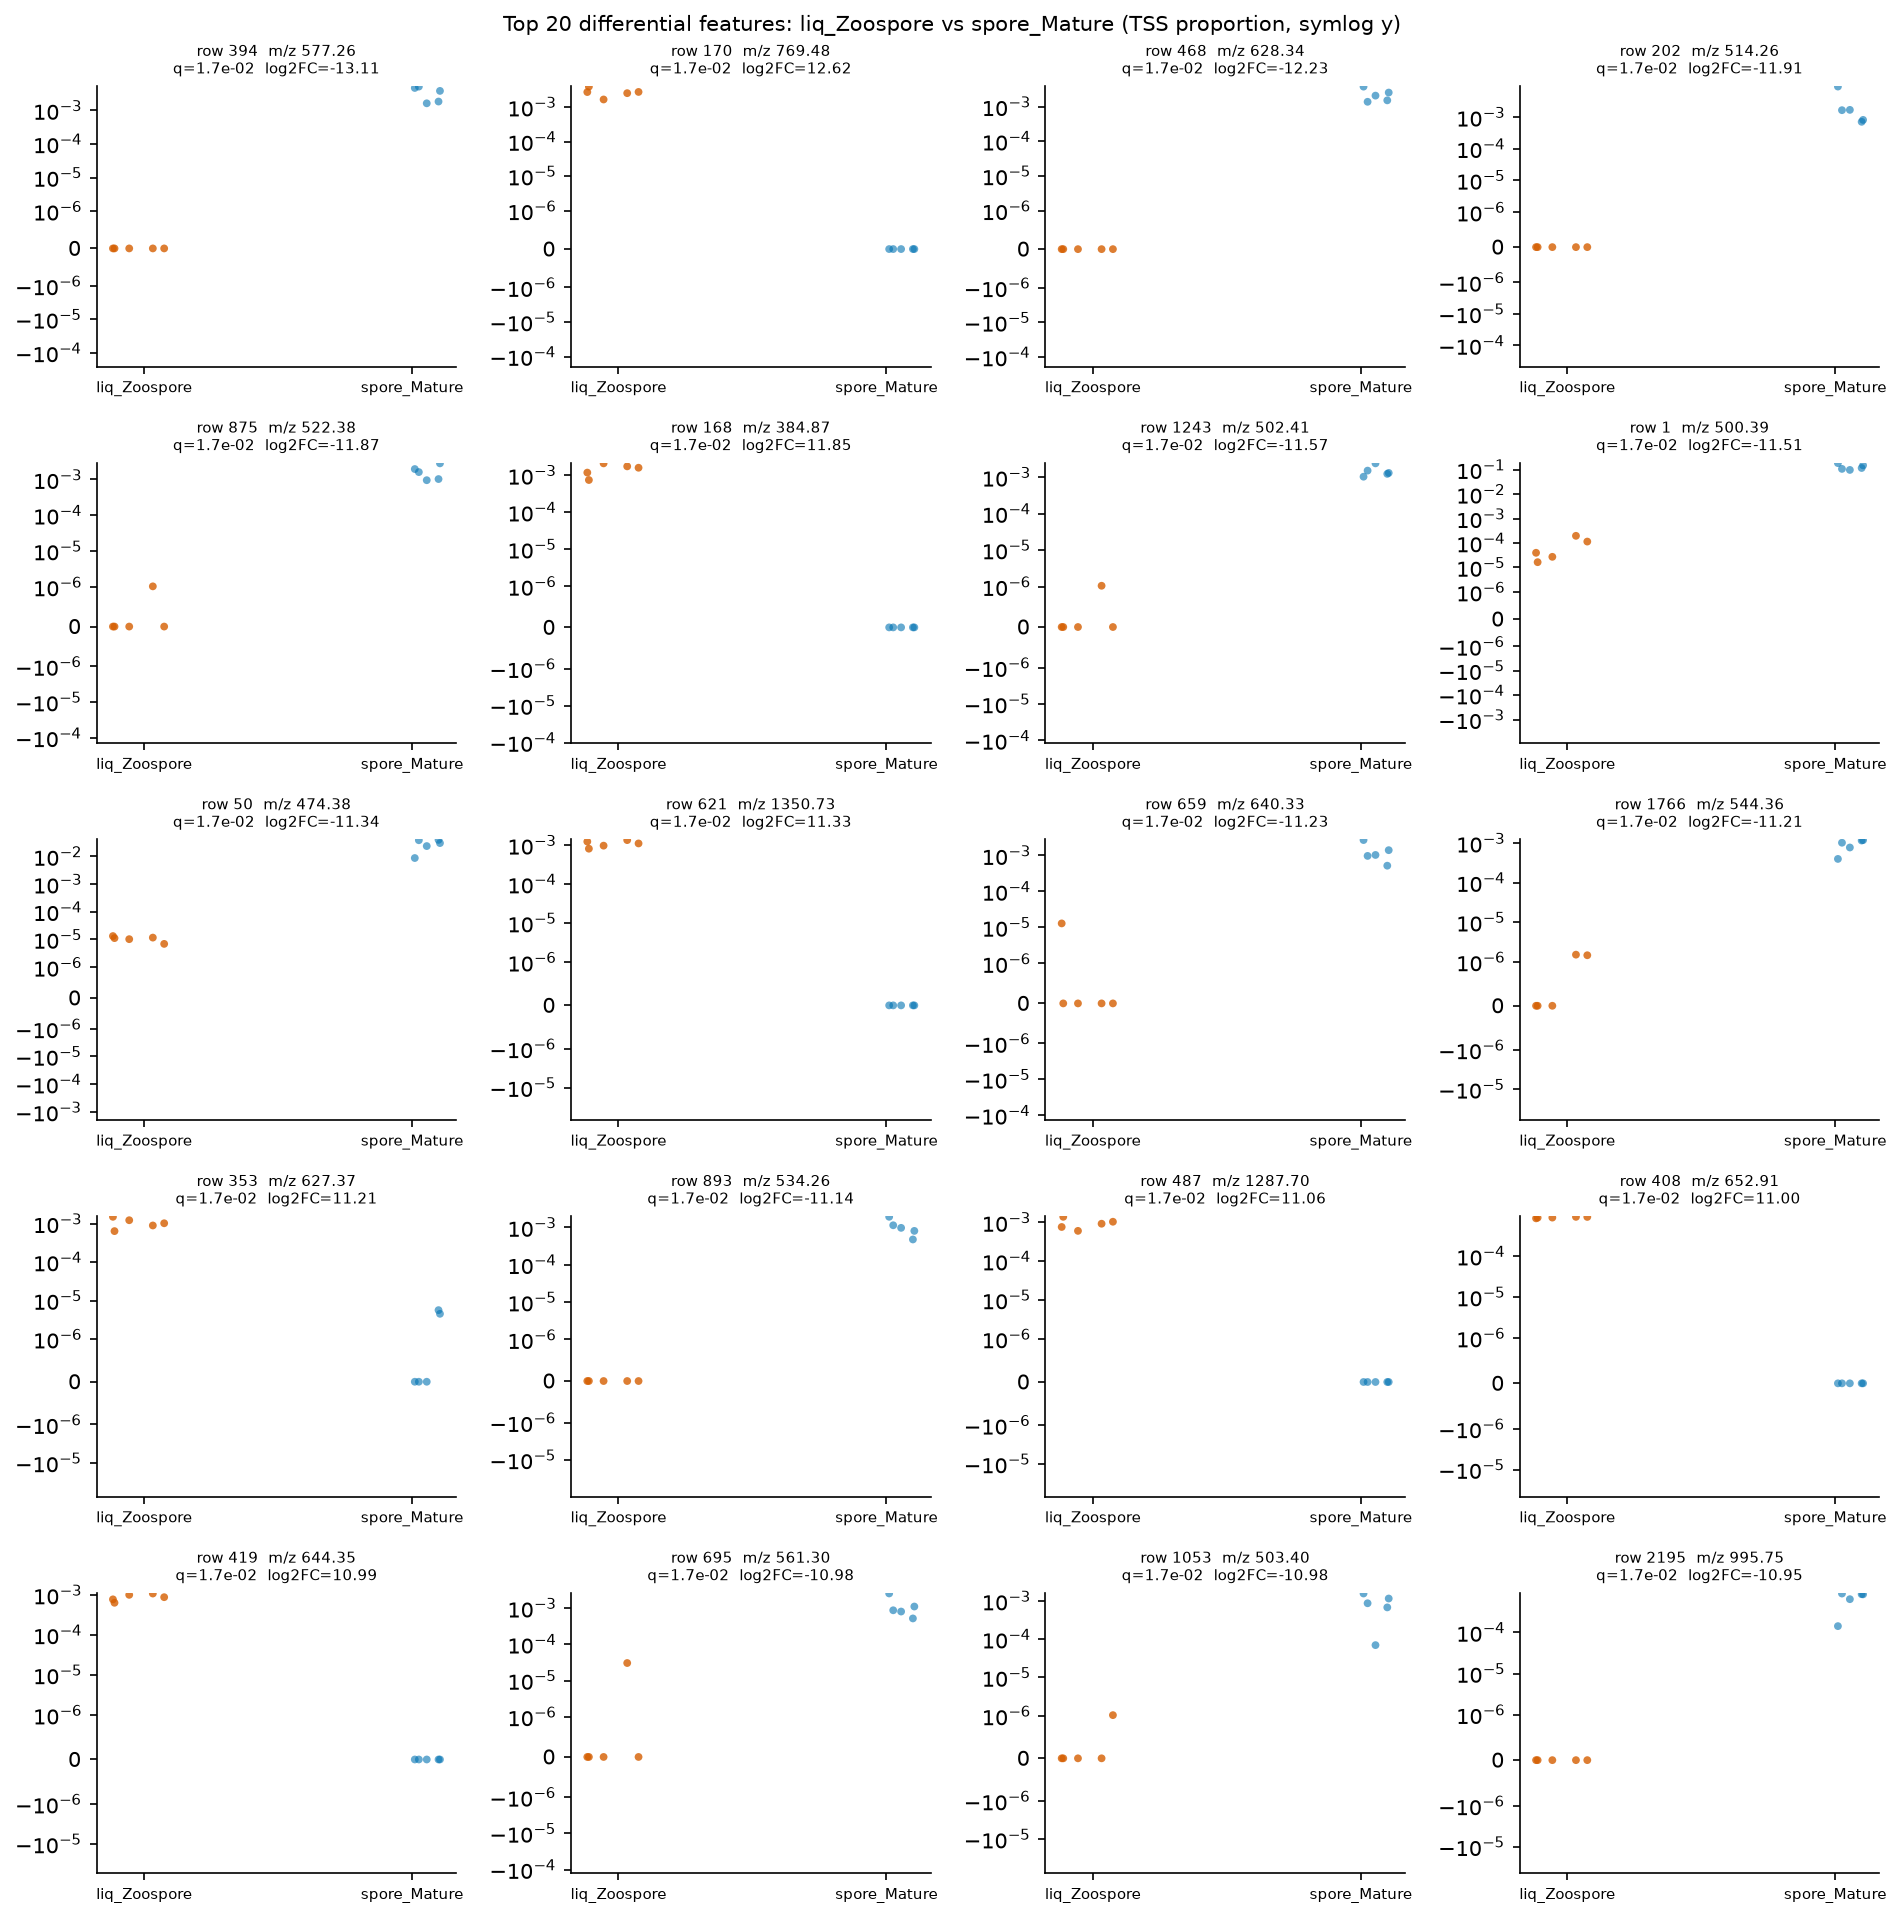

The table this chart was drawn from, first rows:
row_id	mz	rt	median_a	median_b	log2FC_a_over_b	prevalence_a	prevalence_b	prevalence_diff	U_stat	p_value	q_value
394	577.3	1.629	0.0	0.003791	-13.11	0.0	1.0	-1.0	0.0	0.007937	0.01689
170	769.5	2.046	0.002703	0.0	12.62	1.0	0.0	1.0	25.0	0.007937	0.01689
468	628.3	0.576	0.0	0.002072	-12.23	0.0	1.0	-1.0	0.0	0.007937	0.01689
202	514.3	2.69	0.0	0.001658	-11.91	0.0	1.0	-1.0	0.0	0.007937	0.01689
875	522.4	7.685	0.0	0.001611	-11.87	0.2	1.0	-0.8	0.0	0.007937	0.01689
168	384.9	1.607	0.00159	0.0	11.85	1.0	0.0	1.0	25.0	0.007937	0.01689
1243	502.4	7.818	0.0	0.001306	-11.57	0.2	1.0	-0.8	0.0	0.007937	0.01689
1	500.4	7.417	3.994706862702365e-05	0.1175	-11.51	1.0	1.0	0.0	0.0	0.007937	0.01689
50	474.4	7.392	1.118113835678126e-05	0.03009	-11.34	1.0	1.0	0.0	0.0	0.007937	0.01689
621	1351	3.321	0.001106	0.0	11.33	1.0	0.0	1.0	25.0	0.007937	0.01689
659	640.3	1.962	0.0	0.001035	-11.23	0.2	1.0	-0.8	0.0	0.007937	0.01689
1766	544.4	7.063	0.0	0.001021	-11.21	0.4	1.0	-0.6	0.0	0.007937	0.01689
353	627.4	2.071	0.001019	0.0	11.21	1.0	0.4	0.6	25.0	0.007937	0.01689
893	534.3	1.978	0.0	0.0009705	-11.14	0.0	1.0	-1.0	0.0	0.007937	0.01689
487	1288	3.276	0.0009203	0.0	11.06	1.0	0.0	1.0	25.0	0.007937	0.01689
408	652.9	2.406	0.0008809	0.0	11	1.0	0.0	1.0	25.0	0.007937	0.01689
419	644.4	3.276	0.0008758	0.0	10.99	1.0	0.0	1.0	25.0	0.007937	0.01689
695	561.3	1.023	0.0	0.0008693	-10.98	0.2	1.0	-0.8	0.0	0.007937	0.01689
1053	503.4	7.409	0.0	0.000869	-10.98	0.2	1.0	-0.8	0.0	0.007937	0.01689
2195	995.7	7.407	0.0	0.0008501	-10.95	0.0	1.0	-1.0	0.0	0.007937	0.01689
